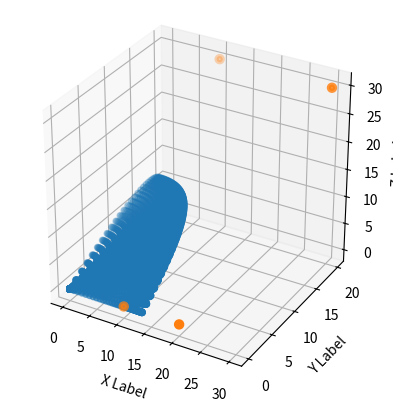
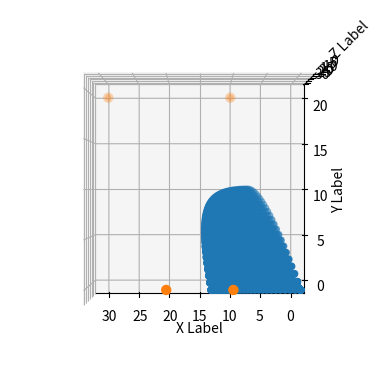
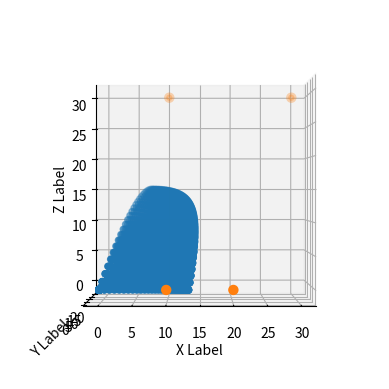
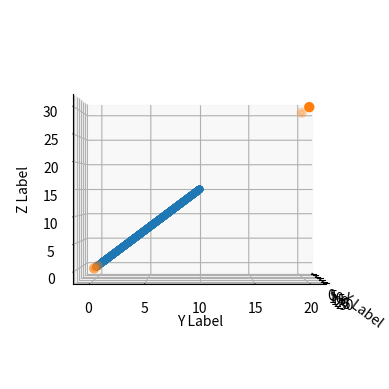

Reproduce these figures in Python, in order.

import math
from math import factorial
import numpy as np


def display(points, base_points):
    import numpy as np
    from mpl_toolkits.mplot3d import Axes3D
    import matplotlib.pyplot as plt

    fig = plt.figure()
    ax = fig.add_subplot(111, projection='3d')

    ax.set_xlabel('X Label')
    ax.set_ylabel('Y Label')
    ax.set_zlabel('Z Label')
    ax.set_aspect('equal', adjustable='box')

    ax.scatter(points[:, 0], points[:, 1], points[:, 2])
    ax.scatter(base_points[:, 0], base_points[:, 1],
               base_points[:, 2], linewidths=3)
    plt.show()


def display_xy(points, base_points):
    import numpy as np
    from mpl_toolkits.mplot3d import Axes3D
    import matplotlib.pyplot as plt

    fig = plt.figure()
    ax = fig.add_subplot(111, projection='3d')
    # plt.xlim(0, 5)
    # plt.ylim(0, 5)

    ax.set_xlabel('X Label')
    ax.set_ylabel('Y Label')
    ax.set_zlabel('Z Label')
    ax.set_aspect('equal', adjustable='box')

    ax.view_init(elev=-90, azim=90, roll=0)
    ax.scatter(points[:, 0], points[:, 1], points[:, 2])

    ax.scatter(base_points[:, 0], base_points[:, 1],
               base_points[:, 2], linewidths=3)
    plt.show()


def display_xz(points, base_points):
    import numpy as np
    from mpl_toolkits.mplot3d import Axes3D
    import matplotlib.pyplot as plt

    fig = plt.figure()
    ax = fig.add_subplot(111, projection='3d')
    ax.set_aspect('equal', adjustable='box')

    ax.set_xlabel('X Label')
    ax.set_ylabel('Y Label')
    ax.set_zlabel('Z Label')
    ax.view_init(elev=0, azim=-90, roll=0)

    ax.scatter(points[:, 0], points[:, 1], points[:, 2])
    ax.scatter(base_points[:, 0], base_points[:, 1],
               base_points[:, 2], linewidths=3)

    plt.show()


def display_yz(points, base_points):
    import numpy as np
    from mpl_toolkits.mplot3d import Axes3D
    import matplotlib.pyplot as plt

    fig = plt.figure()
    ax = fig.add_subplot(111, projection='3d')

    ax.set_xlabel('X Label')
    ax.set_ylabel('Y Label')
    ax.set_zlabel('Z Label')

    ax.view_init(elev=0, azim=0, roll=0)
    ax.scatter(points[:, 0], points[:, 1], points[:, 2])
    ax.scatter(base_points[:, 0], base_points[:, 1],
               base_points[:, 2], linewidths=3)
    plt.show()


def bezie_surface(points: np.ndarray) -> np.ndarray:

    d = 10 ** -2 * 2

    m = points.shape[0]
    n = points.shape[1]
    surface = []


    for u in np.arange(0, 1 + d, d):
        for v in np.arange(0, 1 + d, d):
            acc = np.array([0., 0., 0., 1.])
            for i in range(m):
                Bmi = factorial(m) / (factorial(i) * factorial(m - i)) * u ** i * (1 - u) ** (m - i)
                for j in range(n):
                    Bnj = factorial(n) / (factorial(j) * factorial(n - j)) * v ** j * (1 - v) ** (n - j)
                    acc += Bmi * Bnj * points[i][j]
            surface.append(acc)

    surface = np.array(surface)

    return surface


def around_z(f):
    return np.array([[np.cos(f), -np.sin(f), 0, 0], [np.sin(f), np.cos(f), 0, 0], [0, 0, 1, 0], [0, 0, 0, 1]])


def main():

    r = 1  # радиус шара
    c = r * 4 / 3 * (math.sqrt(2) - 1)  # вес для приближения дуги Безье

    points = [[[10, 0, 0], [10, 20, 30]],
              [[20, 0, 0], [30, 20, 30]]]

    # points = [ [ [0, 0, 0], [1, 0, 0]], [ [1, 1, 0], [0, 1, 0]] ]

    points = np.array([[list(p) + [1] for p in l] for l in points])

    bezie = bezie_surface(np.array(points))

    tr = around_z(np.pi / 4)
    sec = (tr @ bezie.T).T

    arr = []
    for l in points:
        for p in l:
            arr.append(p)

    points = np.array(arr)

    display(bezie, points)
    display_xy(bezie, points)
    display_xz(bezie, points)
    display_yz(bezie, points)

    # display_xy(sec, points)
    pass


if __name__ == '__main__':
    main()
